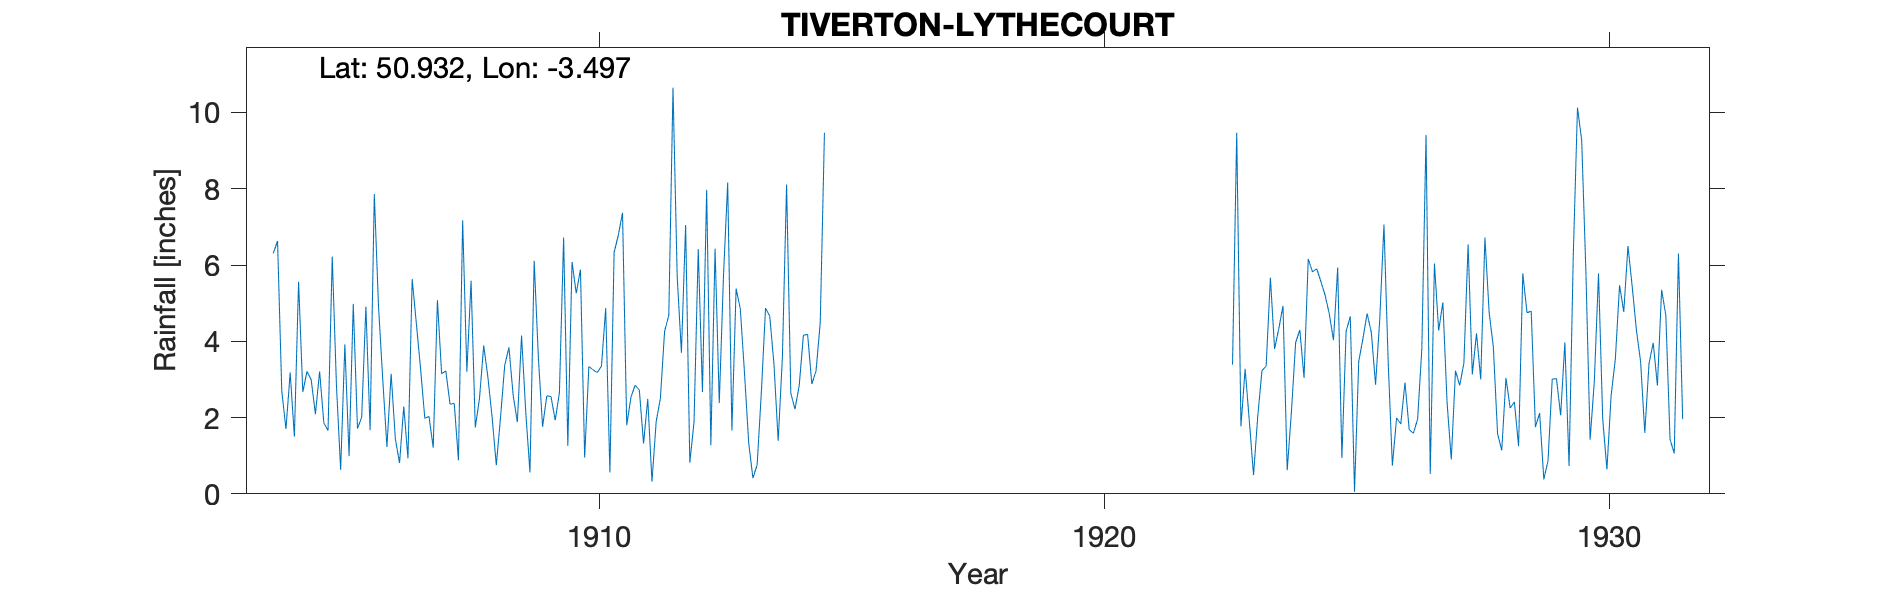

The table this chart was drawn from, first rows:
TIVERTON-LYTHECOURT, , , , , , , , , , , , , , , , , , , , , , , 
Grid ref, SS948157, Long, -3.497, Lat, 50.93, Elevation, 230, ft, , , , , , , , , , , , , , , 
Station no, 1792, , , , , , , , , , , , , , , , , , , , , , 
, 1900, 1901, 1902, 1903, 1904, 1905, 1906, 1907, 1908, 1909, 1910, 1911, 1912, 1913, 1914, 1915, 1916, 1917, 1918, 1919, 1920, 1921, 1922
January, , , , , 6.31, 1.86, 7.86, 1.98, 1.74, 2.14, 5.26, 1.8, 5.69, 8.16, 1.39, , , , , , , , 
February, , , , , 6.63, 1.66, 4.91, 2.03, 2.5, 0.56, 5.88, 2.53, 3.7, 1.66, 3.57, , , , , , , , 
March, , , , , 2.7, 6.22, 3.01, 1.21, 3.89, 6.11, 0.95, 2.85, 7.05, 5.38, 8.11, , , , , , , , 
April, , , , , 1.7, 2.84, 1.23, 5.08, 3.06, 3.57, 3.34, 2.72, 0.82, 4.85, 2.64, , , , , , , , 
May, , , , , 3.18, 0.63, 3.15, 3.15, 2.01, 1.76, 3.25, 1.32, 1.88, 3.16, 2.22, , , , , , , , 
June, , , , , 1.5, 3.92, 1.44, 3.22, 0.75, 2.57, 3.18, 2.49, 6.42, 1.33, 2.84, , , , , , , , 
July, , , , , 5.56, 0.99, 0.81, 2.35, 2, 2.55, 3.35, 0.32, 2.67, 0.41, 4.16, , , , , , , , 
August, , , , , 2.67, 4.98, 2.29, 2.37, 3.37, 1.93, 4.87, 1.89, 7.97, 0.76, 4.18, , , , , , , , 
September, , , , , 3.21, 1.71, 0.93, 0.88, 3.84, 2.65, 0.56, 2.5, 1.27, 2.66, 2.88, , , , , , , , 
October, , , , , 2.99, 2.01, 5.63, 7.17, 2.59, 6.72, 6.33, 4.26, 6.43, 4.87, 3.22, , , , , , , , 
November, , , , , 2.09, 4.91, 4.46, 3.2, 1.88, 1.26, 6.78, 4.68, 2.38, 4.66, 4.49, , , , , , , , 
December, , , , , 3.21, 1.67, 3.28, 5.59, 4.15, 6.08, 7.37, 10.65, 5.71, 3.4, 9.47, , , , , , , , 
Total, , , , , 41.75, 33.4, 39, 38.23, 31.78, 37.9, 51.12, 38.01, 51.99, 41.3, 49.17, , , , , , , , 
1914-1922 No explanation as to why no re…, , , , , , , , , , , , , , , , , , , , , , , 
1927 Gauge 14in above ground, , , , , , , , , , , , , , , , , , , , , , , 
